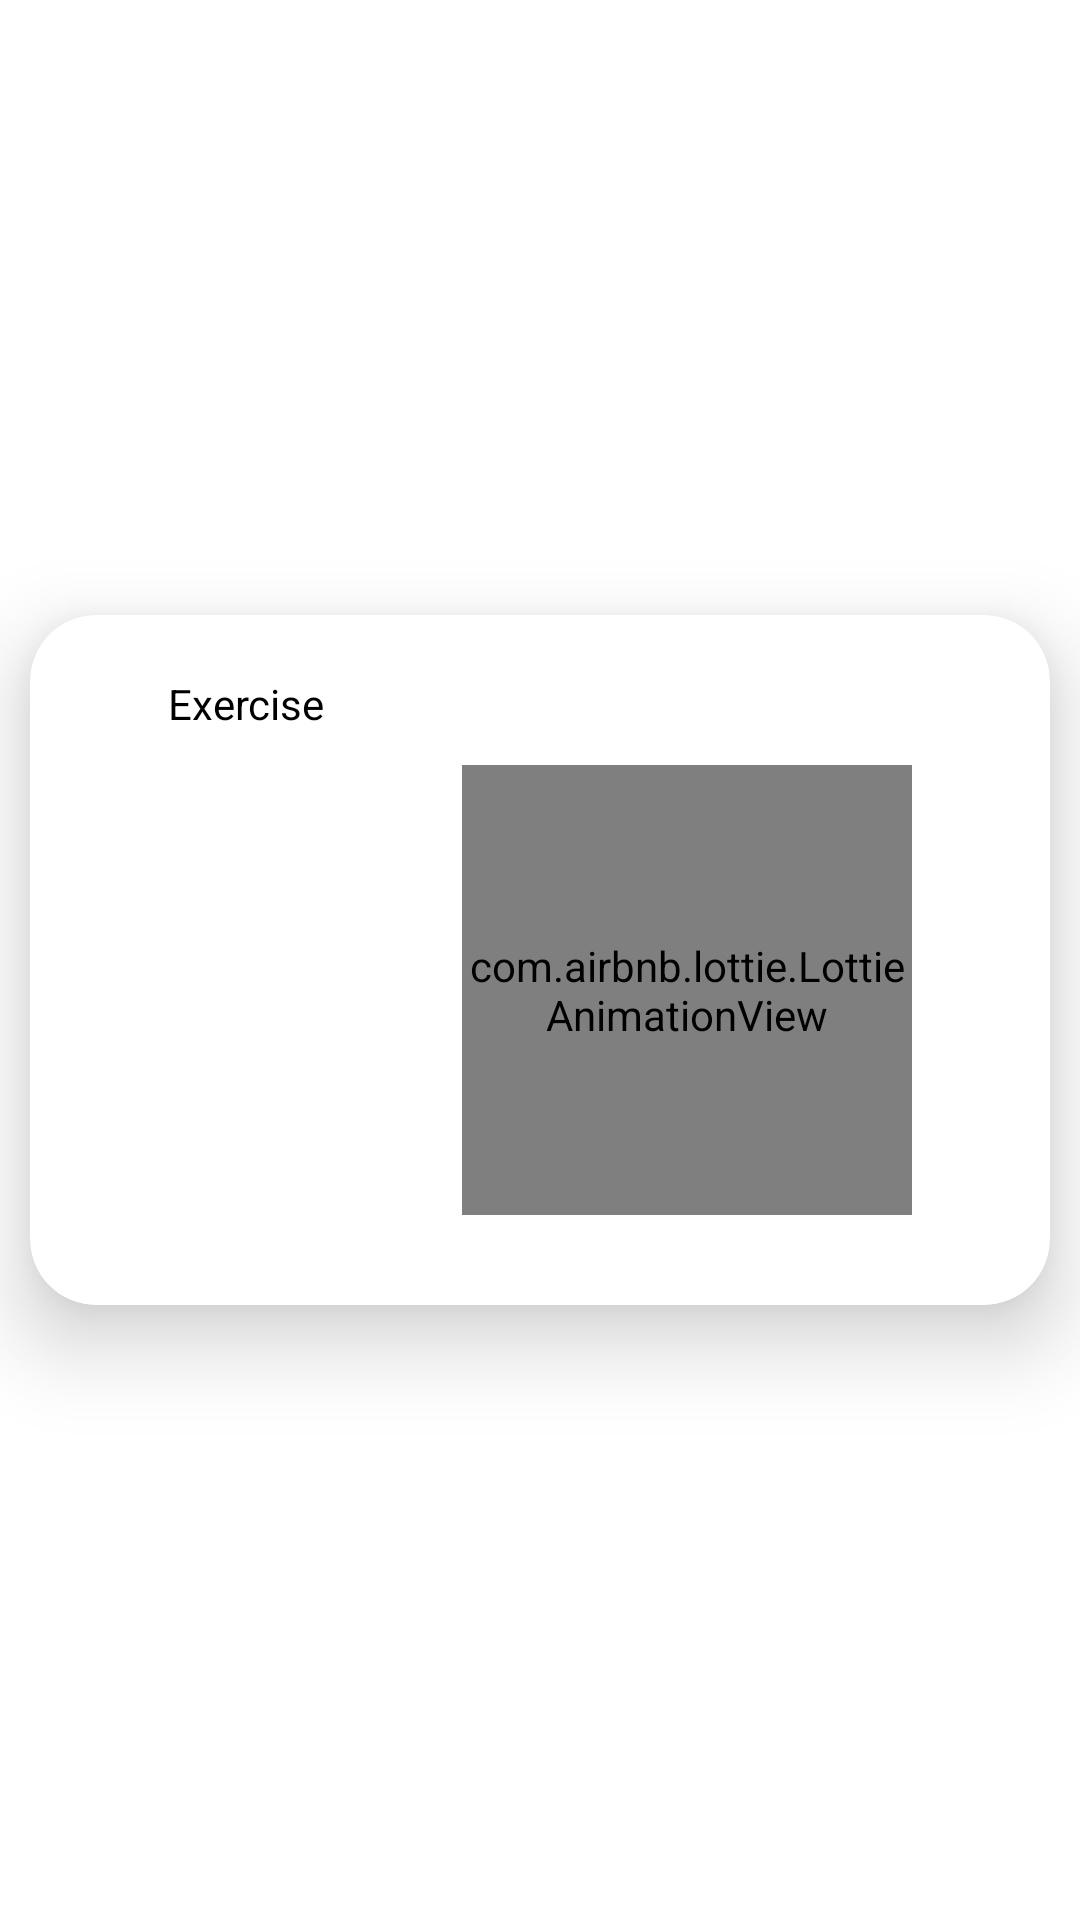

Layout XML and referenced resources for this Android screen:
<!-- AndroidManifest.xml: application theme Theme.FIT -->
<!-- res/layout/card_item.xml -->
<?xml version="1.0" encoding="utf-8"?>
<LinearLayout xmlns:android="http://schemas.android.com/apk/res/android"
    android:layout_width="match_parent"
    android:layout_height="300dp"
    android:gravity="center_vertical"
    android:orientation="vertical"
    xmlns:app="http://schemas.android.com/apk/res-auto"
    >
<androidx.cardview.widget.CardView
    android:layout_width="match_parent"
    android:layout_height="wrap_content"
    android:layout_margin="10dp"
    app:cardCornerRadius="22dp"
    app:cardBackgroundColor="@color/white"
    app:cardElevation="17dp"
    >
    <LinearLayout
        android:layout_width="match_parent"
        android:layout_height="wrap_content"
        android:orientation="vertical">
        <androidx.constraintlayout.widget.ConstraintLayout
            android:layout_width="match_parent"
            android:layout_height="wrap_content">
        <TextView
            android:layout_width="wrap_content"
            android:layout_height="wrap_content"
            android:text="Exercise"
            android:textColor="@color/black"
            app:layout_constraintTop_toTopOf="parent"
            app:layout_constraintLeft_toLeftOf="parent"
            app:layout_constraintRight_toLeftOf="@+id/anim_view_ecard"
            android:layout_marginTop="20dp"
            android:id="@+id/ex_title"/>
        <com.airbnb.lottie.LottieAnimationView
            android:layout_width="150dp"
            android:layout_height="150dp"
            android:id="@+id/anim_view_ecard"
            app:lottie_fileName="situps.json"
            app:lottie_autoPlay="true"
            app:lottie_loop="true"
            android:layout_marginTop="50dp"
            android:layout_marginBottom="30dp"
            app:layout_constraintBottom_toBottomOf="parent"
            app:layout_constraintTop_toTopOf="parent"
            app:layout_constraintLeft_toRightOf="@+id/ex_title"
            app:layout_constraintRight_toRightOf="parent"
            />
        </androidx.constraintlayout.widget.ConstraintLayout>
    </LinearLayout>
</androidx.cardview.widget.CardView>
</LinearLayout>
<!-- resources referenced by this layout -->
<resources>
  <color name="black">#FF000000</color>
  <color name="white">#FFFFFFFF</color>
  <style name="Theme.FIT" parent="Theme.MaterialComponents.DayNight.NoActionBar">
          
          <item name="colorPrimary">@color/black</item>
          <item name="colorPrimaryVariant">@color/grey500</item>
          <item name="colorOnPrimary">@color/white</item>
          
          <item name="colorSecondary">@color/teal_200</item>
          <item name="colorSecondaryVariant">@color/teal_700</item>
          <item name="colorOnSecondary">@color/black</item>
          
          <item name="android:statusBarColor" tools:targetApi="l">?attr/colorPrimaryVariant</item>
          
      </style>
  <color name="grey500">#989898</color>
  <color name="teal_200">#FF03DAC5</color>
  <color name="teal_700">#FF018786</color>
</resources>
